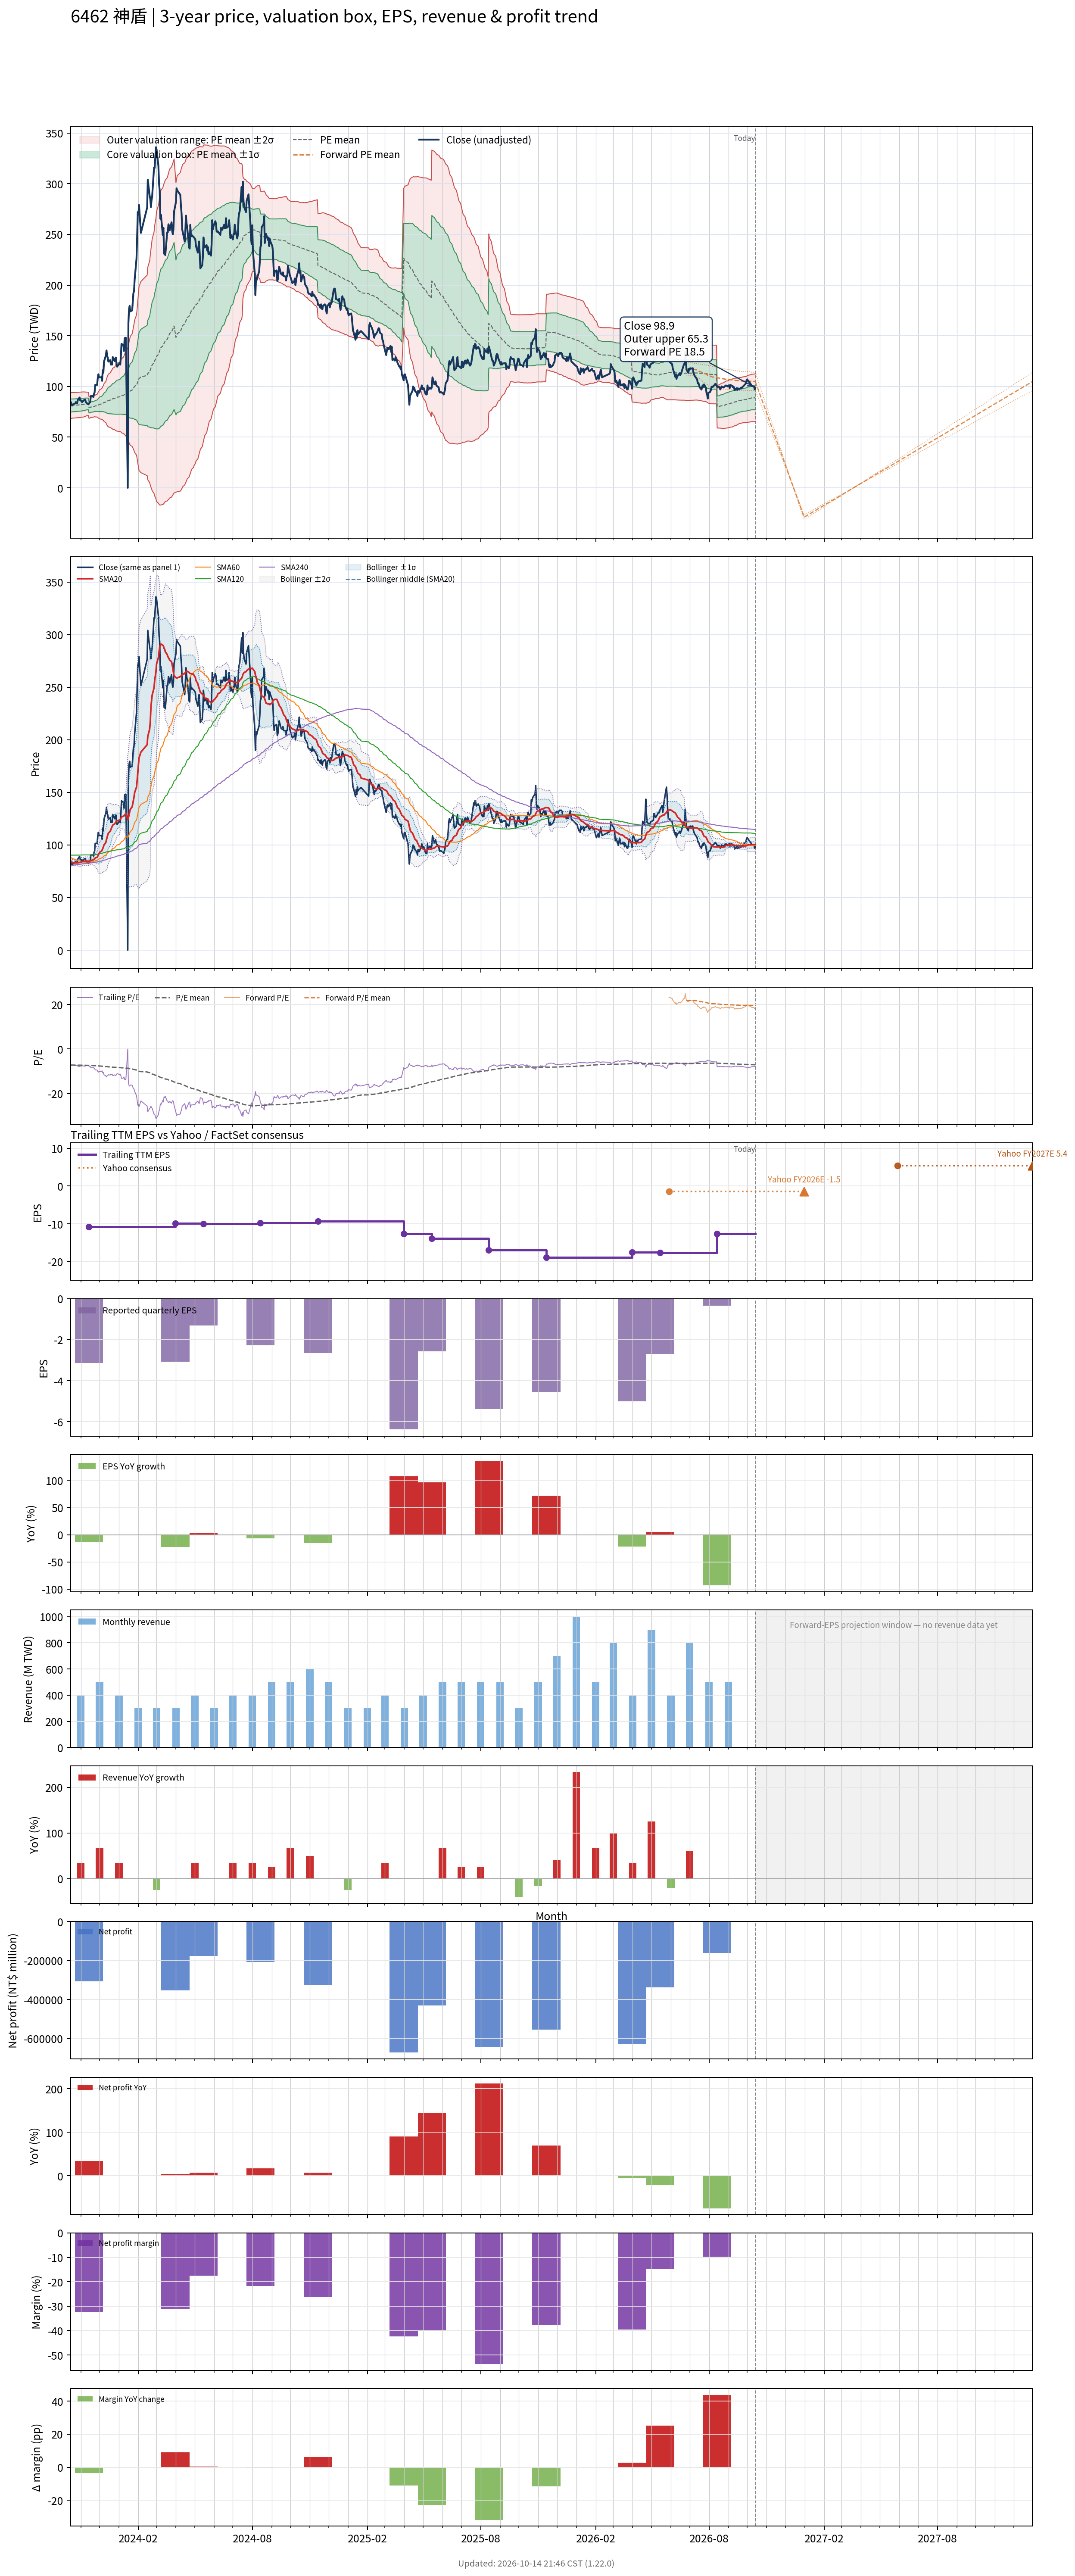

Source data for this figure (header and first rows):
# chart-version: skill-stock-dynamic-val…
date, close, available_date, period_end, eps, ttm_eps, pe, pe_mean, pe_std, price_m2, price_m1, price_mean, price_p1, price_p2, as_of_date, forward_eps, forward_pe, forward_pe_mean, forward_pe_std, forward_price_m2, forward_price_m1, forward_price_mean, forward_price_p1, forward_price_p2
2023-10-16, 84.3, 2023-08-14, 2023-06-30, -2.44, -11.29, -7.467, -7.19, 0.5664, 93.97, 87.57, 81.18, 74.78, 68.39, , , , , , , , , , 
2023-10-17, 82.7, 2023-08-14, 2023-06-30, -2.44, -11.29, -7.325, -7.196, 0.5643, 93.98, 87.61, 81.24, 74.87, 68.5, , , , , , , , , , 
2023-10-18, 81.1, 2023-08-14, 2023-06-30, -2.44, -11.29, -7.183, -7.199, 0.5632, 93.99, 87.63, 81.28, 74.92, 68.56, , , , , , , , , , 
2023-10-19, 82, 2023-08-14, 2023-06-30, -2.44, -11.29, -7.263, -7.205, 0.5603, 93.99, 87.67, 81.34, 75.01, 68.69, , , , , , , , , , 
2023-10-20, 82.5, 2023-08-14, 2023-06-30, -2.44, -11.29, -7.307, -7.211, 0.5576, 94, 87.7, 81.41, 75.11, 68.82, , , , , , , , , , 
2023-10-23, 83.2, 2023-08-14, 2023-06-30, -2.44, -11.29, -7.369, -7.215, 0.5565, 94.03, 87.74, 81.46, 75.18, 68.9, , , , , , , , , , 
2023-10-24, 84.5, 2023-08-14, 2023-06-30, -2.44, -11.29, -7.484, -7.22, 0.5563, 94.08, 87.8, 81.51, 75.23, 68.95, , , , , , , , , , 
2023-10-25, 84.1, 2023-08-14, 2023-06-30, -2.44, -11.29, -7.449, -7.226, 0.5553, 94.11, 87.85, 81.58, 75.31, 69.04, , , , , , , , , , 
2023-10-26, 83.3, 2023-08-14, 2023-06-30, -2.44, -11.29, -7.378, -7.23, 0.5544, 94.14, 87.88, 81.63, 75.37, 69.11, , , , , , , , , , 
2023-10-27, 86.4, 2023-08-14, 2023-06-30, -2.44, -11.29, -7.653, -7.237, 0.5543, 94.22, 87.96, 81.71, 75.45, 69.19, , , , , , , , , , 
2023-10-30, 89.1, 2023-08-14, 2023-06-30, -2.44, -11.29, -7.892, -7.246, 0.5559, 94.36, 88.09, 81.81, 75.53, 69.26, , , , , , , , , , 
2023-10-31, 86.3, 2023-08-14, 2023-06-30, -2.44, -11.29, -7.644, -7.254, 0.5551, 94.43, 88.16, 81.9, 75.63, 69.36, , , , , , , , , , 
2023-11-01, 86, 2023-08-14, 2023-06-30, -2.44, -11.29, -7.617, -7.261, 0.5542, 94.49, 88.23, 81.98, 75.72, 69.46, , , , , , , , , , 
2023-11-02, 86.1, 2023-08-14, 2023-06-30, -2.44, -11.29, -7.626, -7.269, 0.5529, 94.55, 88.3, 82.06, 75.82, 69.58, , , , , , , , , , 
2023-11-03, 84.5, 2023-08-14, 2023-06-30, -2.44, -11.29, -7.484, -7.277, 0.549, 94.55, 88.35, 82.15, 75.95, 69.76, , , , , , , , , , 
2023-11-06, 86.5, 2023-08-14, 2023-06-30, -2.44, -11.29, -7.662, -7.285, 0.5471, 94.6, 88.42, 82.25, 76.07, 69.89, , , , , , , , , , 
2023-11-07, 86.4, 2023-08-14, 2023-06-30, -2.44, -11.29, -7.653, -7.297, 0.5396, 94.56, 88.47, 82.38, 76.29, 70.2, , , , , , , , , , 
2023-11-08, 87, 2023-08-14, 2023-06-30, -2.44, -11.29, -7.706, -7.308, 0.5329, 94.55, 88.53, 82.51, 76.5, 70.48, , , , , , , , , , 
2023-11-09, 84.4, 2023-08-14, 2023-06-30, -2.44, -11.29, -7.476, -7.318, 0.5256, 94.49, 88.55, 82.62, 76.68, 70.75, , , , , , , , , , 
2023-11-10, 83.8, 2023-08-14, 2023-06-30, -2.44, -11.29, -7.422, -7.327, 0.5182, 94.42, 88.57, 82.72, 76.87, 71.02, , , , , , , , , , 
2023-11-13, 82.4, 2023-08-14, 2023-06-30, -2.44, -11.29, -7.298, -7.336, 0.5079, 94.29, 88.56, 82.82, 77.09, 71.35, , , , , , , , , , 
2023-11-14, 83, 2023-11-14, 2023-09-30, -3.13, -10.78, -7.699, -7.348, 0.4993, 89.97, 84.59, 79.21, 73.83, 68.44, , , , , , , , , , 
2023-11-15, 84, 2023-11-14, 2023-09-30, -3.13, -10.78, -7.792, -7.36, 0.4913, 89.94, 84.64, 79.34, 74.05, 68.75, , , , , , , , , , 
2023-11-16, 84.6, 2023-11-14, 2023-09-30, -3.13, -10.78, -7.848, -7.373, 0.4829, 89.9, 84.69, 79.49, 74.28, 69.07, , , , , , , , , , 
2023-11-17, 90.6, 2023-11-14, 2023-09-30, -3.13, -10.78, -8.404, -7.391, 0.481, 90.05, 84.86, 79.68, 74.49, 69.31, , , , , , , , , , 
2023-11-20, 90.6, 2023-11-14, 2023-09-30, -3.13, -10.78, -8.404, -7.409, 0.4782, 90.18, 85.03, 79.87, 74.72, 69.56, , , , , , , , , , 
2023-11-21, 89.5, 2023-11-14, 2023-09-30, -3.13, -10.78, -8.302, -7.426, 0.4752, 90.29, 85.17, 80.05, 74.93, 69.8, , , , , , , , , , 
2023-11-22, 92.6, 2023-11-14, 2023-09-30, -3.13, -10.78, -8.59, -7.444, 0.4767, 90.53, 85.39, 80.25, 75.11, 69.97, , , , , , , , , , 
2023-11-23, 94.2, 2023-11-14, 2023-09-30, -3.13, -10.78, -8.738, -7.464, 0.48, 90.81, 85.64, 80.46, 75.29, 70.12, , , , , , , , , , 
2023-11-24, 101.5, 2023-11-14, 2023-09-30, -3.13, -10.78, -9.416, -7.49, 0.5007, 91.54, 86.14, 80.74, 75.35, 69.95, , , , , , , , , , 
2023-11-27, 101.5, 2023-11-14, 2023-09-30, -3.13, -10.78, -9.416, -7.517, 0.5175, 92.19, 86.61, 81.03, 75.45, 69.87, , , , , , , , , , 
2023-11-28, 108, 2023-11-14, 2023-09-30, -3.13, -10.78, -10.02, -7.547, 0.5547, 93.32, 87.34, 81.36, 75.38, 69.4, , , , , , , , , , 
2023-11-29, 112, 2023-11-14, 2023-09-30, -3.13, -10.78, -10.39, -7.581, 0.6012, 94.69, 88.21, 81.73, 75.25, 68.76, , , , , , , , , , 
2023-11-30, 109, 2023-11-14, 2023-09-30, -3.13, -10.78, -10.11, -7.613, 0.6329, 95.71, 88.89, 82.07, 75.25, 68.42, , , , , , , , , , 
2023-12-01, 109, 2023-11-14, 2023-09-30, -3.13, -10.78, -10.11, -7.642, 0.6668, 96.75, 89.57, 82.38, 75.19, 68, , , , , , , , , , 
2023-12-04, 109, 2023-11-14, 2023-09-30, -3.13, -10.78, -10.11, -7.671, 0.697, 97.72, 90.21, 82.69, 75.18, 67.67, , , , , , , , , , 
2023-12-05, 105.5, 2023-11-14, 2023-09-30, -3.13, -10.78, -9.787, -7.697, 0.7171, 98.44, 90.7, 82.97, 75.24, 67.51, , , , , , , , , , 
2023-12-06, 116, 2023-11-14, 2023-09-30, -3.13, -10.78, -10.76, -7.732, 0.7622, 99.78, 91.57, 83.35, 75.14, 66.92, , , , , , , , , , 
2023-12-07, 113.5, 2023-11-14, 2023-09-30, -3.13, -10.78, -10.53, -7.764, 0.7975, 100.9, 92.3, 83.7, 75.1, 66.51, , , , , , , , , , 
2023-12-08, 124.5, 2023-11-14, 2023-09-30, -3.13, -10.78, -11.55, -7.804, 0.8636, 102.8, 93.44, 84.13, 74.82, 65.51, , , , , , , , , , 
2023-12-11, 130.5, 2023-11-14, 2023-09-30, -3.13, -10.78, -12.11, -7.849, 0.9436, 105, 94.78, 84.61, 74.44, 64.27, , , , , , , , , , 
2023-12-12, 135.5, 2023-11-14, 2023-09-30, -3.13, -10.78, -12.57, -7.892, 1.036, 107.4, 96.25, 85.07, 73.9, 62.73, , , , , , , , , , 
2023-12-13, 130, 2023-11-14, 2023-09-30, -3.13, -10.78, -12.06, -7.925, 1.104, 109.2, 97.34, 85.44, 73.53, 61.63, , , , , , , , , , 
2023-12-14, 128.5, 2023-11-14, 2023-09-30, -3.13, -10.78, -11.92, -7.959, 1.163, 110.9, 98.34, 85.8, 73.27, 60.74, , , , , , , , , , 
2023-12-15, 124.5, 2023-11-14, 2023-09-30, -3.13, -10.78, -11.55, -7.992, 1.208, 112.2, 99.17, 86.15, 73.14, 60.12, , , , , , , , , , 
2023-12-18, 126, 2023-11-14, 2023-09-30, -3.13, -10.78, -11.69, -8.027, 1.253, 113.5, 100, 86.53, 73.02, 59.52, , , , , , , , , , 
2023-12-19, 121.5, 2023-11-14, 2023-09-30, -3.13, -10.78, -11.27, -8.058, 1.287, 114.6, 100.7, 86.86, 72.99, 59.12, , , , , , , , , , 
2023-12-20, 122.5, 2023-11-14, 2023-09-30, -3.13, -10.78, -11.36, -8.089, 1.321, 115.7, 101.4, 87.2, 72.96, 58.73, , , , , , , , , , 
2023-12-21, 121.5, 2023-11-14, 2023-09-30, -3.13, -10.78, -11.27, -8.117, 1.352, 116.7, 102.1, 87.5, 72.93, 58.35, , , , , , , , , , 
2023-12-22, 129, 2023-11-14, 2023-09-30, -3.13, -10.78, -11.97, -8.15, 1.397, 118, 102.9, 87.86, 72.8, 57.74, , , , , , , , , , 
2023-12-25, 125, 2023-11-14, 2023-09-30, -3.13, -10.78, -11.6, -8.18, 1.432, 119.1, 103.6, 88.18, 72.75, 57.31, , , , , , , , , , 
2023-12-26, 127.5, 2023-11-14, 2023-09-30, -3.13, -10.78, -11.83, -8.213, 1.47, 120.2, 104.4, 88.53, 72.69, 56.84, , , , , , , , , , 
2023-12-27, 128.5, 2023-11-14, 2023-09-30, -3.13, -10.78, -11.92, -8.245, 1.508, 121.4, 105.1, 88.88, 72.62, 56.36, , , , , , , , , , 
2023-12-28, 122, 2023-11-14, 2023-09-30, -3.13, -10.78, -11.32, -8.27, 1.534, 122.2, 105.7, 89.15, 72.61, 56.07, , , , , , , , , , 
2023-12-29, 119.5, 2023-11-14, 2023-09-30, -3.13, -10.78, -11.09, -8.294, 1.556, 122.9, 106.2, 89.41, 72.64, 55.87, , , , , , , , , , 
2024-01-02, 123, 2023-11-14, 2023-09-30, -3.13, -10.78, -11.41, -8.323, 1.581, 123.8, 106.8, 89.73, 72.68, 55.64, , , , , , , , , , 
2024-01-03, 121.5, 2023-11-14, 2023-09-30, -3.13, -10.78, -11.27, -8.35, 1.603, 124.6, 107.3, 90.02, 72.73, 55.45, , , , , , , , , , 
2024-01-04, 129.5, 2023-11-14, 2023-09-30, -3.13, -10.78, -12.01, -8.384, 1.637, 125.7, 108, 90.38, 72.73, 55.08, , , , , , , , , , 
2024-01-05, 142, 2023-11-14, 2023-09-30, -3.13, -10.78, -13.17, -8.425, 1.695, 127.4, 109.1, 90.82, 72.55, 54.29, , , , , , , , , , 
... 669 more rows
